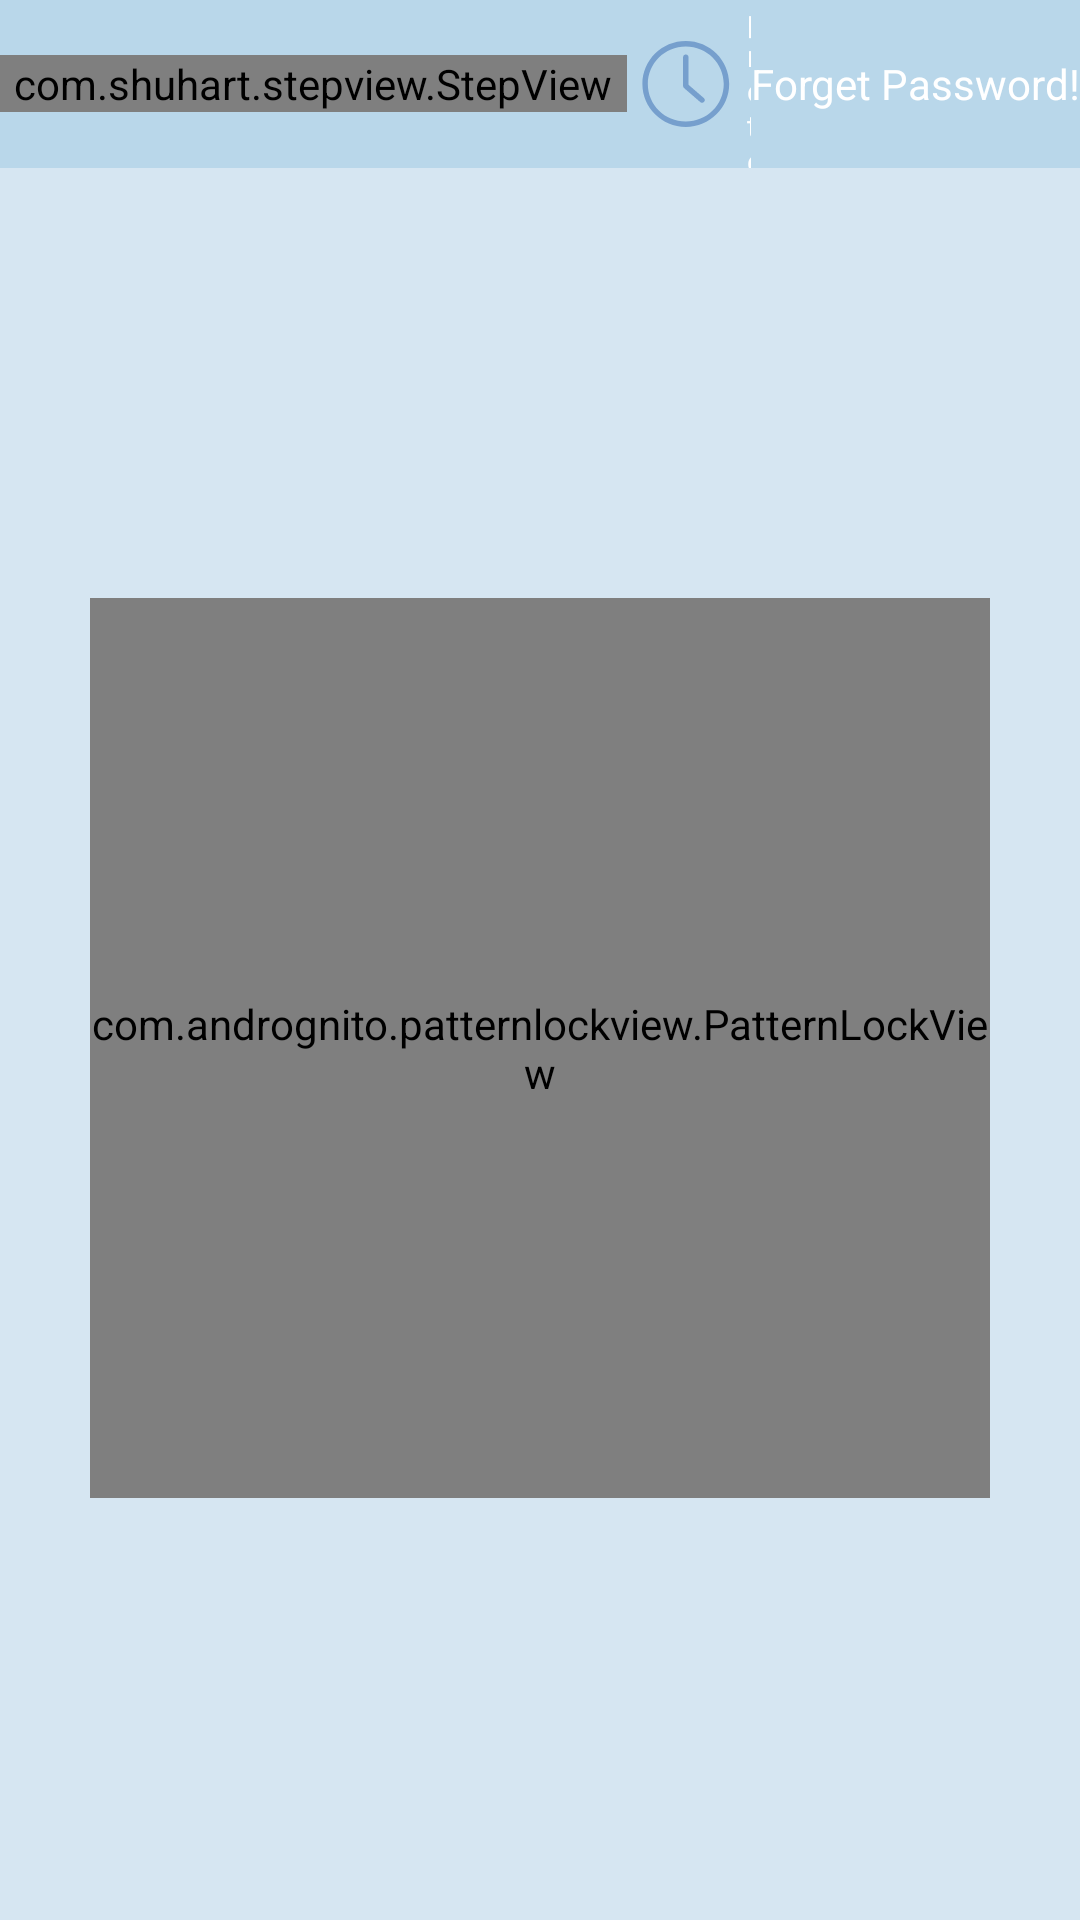

The Android layout XML behind this screen, and the referenced resources:
<!-- AndroidManifest.xml: application theme AppTheme -->
<!-- res/layout/app_limit_pattern_lock.xml -->
<?xml version="1.0" encoding="utf-8"?>
<RelativeLayout xmlns:android="http://schemas.android.com/apk/res/android"
    xmlns:app="http://schemas.android.com/apk/res-auto"
    android:layout_width="match_parent"
    android:layout_height="match_parent"
    xmlns:tools="http://schemas.android.com/tools"
    android:id="@+id/root"
    android:background="@color/blue_2"
    tools:context=".admin.set.applimits.PatternLockPage">

    <LinearLayout
        android:layout_width="match_parent"
        android:layout_height="?actionBarSize"
        android:background="@color/blue_3"
        android:gravity="center">

        <com.shuhart.stepview.StepView
            android:layout_width="209dp"
            android:layout_height="wrap_content"
            app:sv_animationType="All"
            app:sv_stepPadding="12dp"
            app:sv_steps="@array/steps"
            android:id="@+id/step_view"/>

        <LinearLayout
            android:layout_width="match_parent"
            android:layout_height="wrap_content"
            android:orientation="horizontal"
            android:gravity="center"
            android:id="@+id/normal_layout">

            <ImageView
                android:layout_width="30dp"
                android:layout_height="30dp"
                android:layout_margin="5dp"
                android:src="@drawable/svg_history"
                android:id="@+id/app_icon"/>

            <LinearLayout
                android:layout_width="match_parent"
                android:layout_height="wrap_content"
                android:layout_weight="1"
                android:gravity="left"
                android:orientation="vertical">

                <TextView
                    android:layout_width="wrap_content"
                    android:layout_height="wrap_content"
                    android:text="protected by"
                    android:textColor="@color/white"
                    android:textSize="10sp"/>

                <TextView
                    android:layout_width="wrap_content"
                    android:layout_height="wrap_content"
                    android:text="@string/app_name"
                    android:textSize="11sp"
                    android:textAllCaps="true"
                    android:textStyle="bold"
                    android:textColor="@color/white"/>

            </LinearLayout>

            <TextView
                android:id="@+id/forget_pwd"
                android:layout_width="wrap_content"
                android:layout_height="match_parent"
                android:text="Forget Password!"
                android:gravity="center"
                android:textColor="@color/white"
                android:onClick="forgetPwd"/>


        </LinearLayout>


    </LinearLayout>

    <LinearLayout
        android:layout_width="match_parent"
        android:layout_height="wrap_content"
        android:orientation="vertical"
        android:gravity="center"
        android:layout_centerInParent="true">

        <TextView
            android:layout_width="wrap_content"
            android:layout_height="wrap_content"
            android:id="@+id/status_password"
            android:padding="20sp"/>

        <com.andrognito.patternlockview.PatternLockView
            android:layout_width="300dp"
            android:layout_height="300dp"
            android:layout_margin="4dp"
            app:correctStateColor="@android:color/holo_green_dark"
            app:wrongStateColor="@color/pomegranate"
            app:dotCount="3"
            app:dotNormalSize="10sp"
            app:dotSelectedSize="12dp"
            app:normalStateColor="@color/white"
            app:pathWidth="8dp"
            android:id="@+id/pattern_view"/>


    </LinearLayout>

</RelativeLayout>
<!-- resources referenced by this layout -->
<resources>
  <color name="blue_2">#d6e6f2</color>
  <color name="blue_3">#b9d7ea</color>
  <!-- drawable svg_history (drawable) -->
  <vector xmlns:android="http://schemas.android.com/apk/res/android" android:width="64dp"
      android:height="61.83dp" android:viewportWidth="1060" android:viewportHeight="1024">
      <path
          android:pathData="M515.76,958.87c246.97,0 447.17,-200.2 447.17,-447.17 0,-246.97 -200.2,-447.17 -447.17,-447.17 -246.97,0 -447.17,200.2 -447.17,447.17 0,246.97 200.2,447.17 447.17,447.17zM515.76,1022.75c-282.25,0 -511.05,-228.8 -511.05,-511.05 0,-282.25 228.8,-511.05 511.05,-511.05 282.24,0 511.05,228.8 511.05,511.05 0,282.25 -228.8,511.05 -511.05,511.05zM515.76,1022.75"
          android:fillColor="#769fcd" />
      <path
          android:pathData="M547.7,192.29c0,-17.64 -14.3,-31.94 -31.94,-31.94s-31.94,14.3 -31.94,31.94v343.36c0,9.2 3.96,17.95 10.85,24.02l191.64,167.69c13.26,11.64 33.46,10.32 45.1,-2.93 11.64,-13.26 10.32,-33.46 -2.93,-45.1L547.7,521.16L547.7,192.29zM547.7,192.29"
          android:fillColor="#769fcd" />
  </vector>
  <string name="app_name">Put Down Your Phone</string>
  <style name="AppTheme" parent="Theme.AppCompat.Light.DarkActionBar">
          
          <item name="colorPrimary">@color/blue_4</item>
          <item name="colorPrimaryDark">@color/blue_2</item>
          <item name="colorAccent">@color/blue_3</item>
      </style>
  <color name="blue_4">#769fcd</color>
  <!-- not gathered from this repository: default colours our renderer supplied (Android Studio template values) -->
  <color name="white">#FFFFFFFF</color>
</resources>
